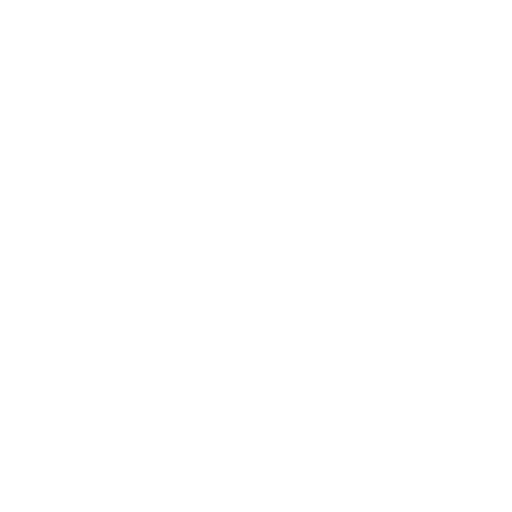
t = 0.00 s
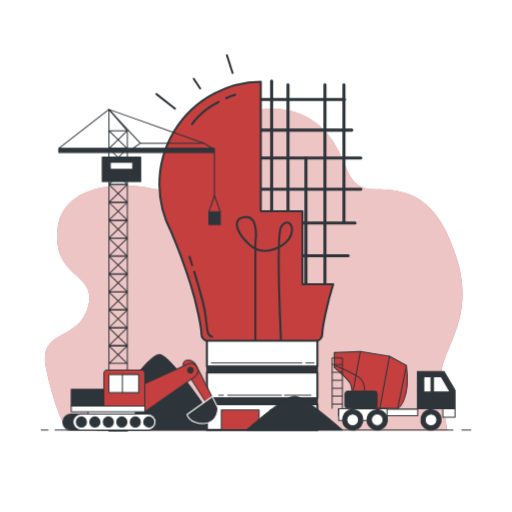
t = 1.00 s
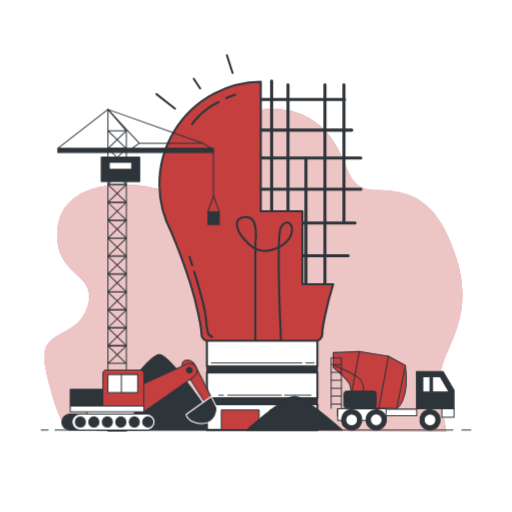
t = 1.30 s
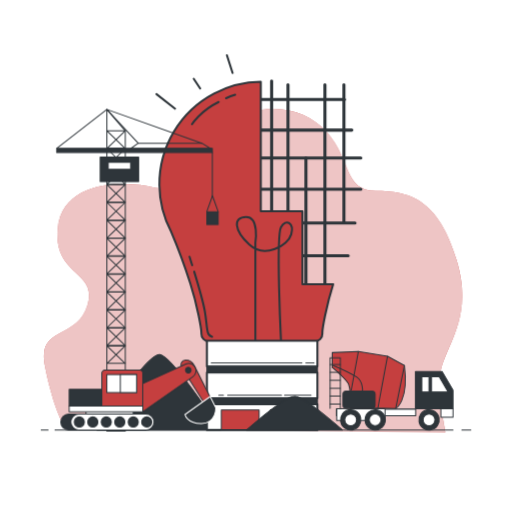
t = 1.98 s
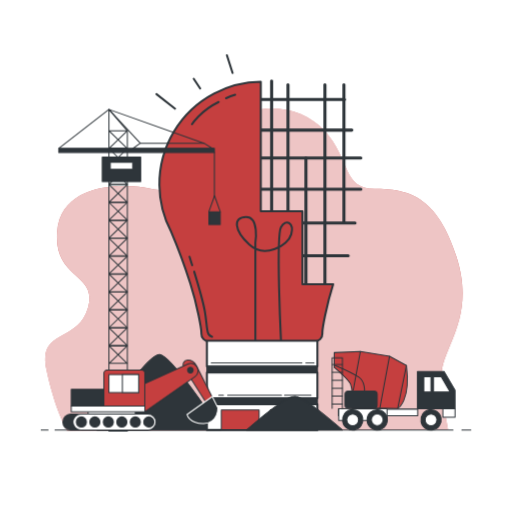
t = 2.65 s
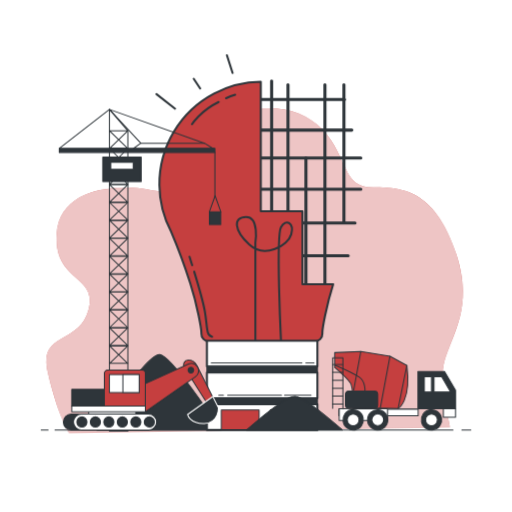
t = 3.33 s

The animated SVG that drew these frames (rendered in a browser with its animation timeline set to each time). Animation: 5 CSS @keyframes rules; one cycle of 4.00 s, repeats indefinitely.

<svg class="animated" id="freepik_stories-create" xmlns="http://www.w3.org/2000/svg" viewBox="0 0 500 500" version="1.1" xmlns:xlink="http://www.w3.org/1999/xlink" xmlns:svgjs="http://svgjs.com/svgjs"><style>svg#freepik_stories-create:not(.animated) .animable {opacity: 0;}svg#freepik_stories-create.animated #freepik--background-simple--inject-16 {animation: 1s 1 forwards cubic-bezier(.36,-0.01,.5,1.38) zoomOut,3s Infinite  linear wind;animation-delay: 0s,1s;}svg#freepik_stories-create.animated #freepik--Bulb--inject-16 {animation: 1s 1 forwards cubic-bezier(.36,-0.01,.5,1.38) lightSpeedLeft;animation-delay: 0s;}svg#freepik_stories-create.animated #freepik--Ground--inject-16 {animation: 1s 1 forwards cubic-bezier(.36,-0.01,.5,1.38) zoomOut;animation-delay: 0s;}svg#freepik_stories-create.animated #freepik--Trucks--inject-16 {animation: 1s 1 forwards cubic-bezier(.36,-0.01,.5,1.38) slideRight,3s Infinite  linear shake;animation-delay: 0s,1s;}            @keyframes zoomOut {                0% {                    opacity: 0;                    transform: scale(1.5);                }                100% {                    opacity: 1;                    transform: scale(1);                }            }                    @keyframes wind {                0% {                    transform: rotate( 0deg );                }                25% {                    transform: rotate( 1deg );                }                75% {                    transform: rotate( -1deg );                }            }                    @keyframes lightSpeedLeft {              from {                transform: translate3d(-50%, 0, 0) skewX(20deg);                opacity: 0;              }              60% {                transform: skewX(-10deg);                opacity: 1;              }              80% {                transform: skewX(2deg);              }              to {                opacity: 1;                transform: translate3d(0, 0, 0);              }            }                    @keyframes slideRight {                0% {                    opacity: 0;                    transform: translateX(30px);                }                100% {                    opacity: 1;                    transform: translateX(0);                }            }                    @keyframes shake {                10%, 90% {                    transform: translate3d(-1px, 0, 0);                  }                  20%, 80% {                    transform: translate3d(2px, 0, 0);                  }                  30%, 50%, 70% {                    transform: translate3d(-4px, 0, 0);                  }                  40%, 60% {                    transform: translate3d(4px, 0, 0);                  }            }        </style><g id="freepik--background-simple--inject-16" class="animable" style="transform-origin: 247.782px 262.883px;"><path d="M436.94,419.9H65S53.19,400,45,360s30.84-25.4,40.82-59.88-33.56-27.21-29.93-74.39,63.5-48.08,92.53-41.73,25.4-15.42,59-51.71,84.37-32.66,109.77-4.53,17.23,57.15,49,57.15S427,191.29,446,252.07s-15.77,88.56-15.14,116A300.58,300.58,0,0,0,436.94,419.9Z" style="fill: #C53F3F; transform-origin: 247.782px 262.883px;" id="el5ztzptsgoa" class="animable"></path><g id="eltr4n3ce3298"><path d="M436.94,419.9H65S53.19,400,45,360s30.84-25.4,40.82-59.88-33.56-27.21-29.93-74.39,63.5-48.08,92.53-41.73,25.4-15.42,59-51.71,84.37-32.66,109.77-4.53,17.23,57.15,49,57.15S427,191.29,446,252.07s-15.77,88.56-15.14,116A300.58,300.58,0,0,0,436.94,419.9Z" style="fill: rgb(255, 255, 255); opacity: 0.7; transform-origin: 247.782px 262.883px;" class="animable" id="elp8suj4av2jd"></path></g></g><g id="freepik--Bulb--inject-16" class="animable" style="transform-origin: 223.62px 236.92px;"><path d="M215.41,419.9c-9.11-13.87-48-72.19-59.38-73.75-11.09-1.52-50.5,57.45-61.16,73.75Z" style="fill: rgb(46, 53, 58); stroke: rgb(46, 53, 58); stroke-linecap: round; stroke-linejoin: round; transform-origin: 155.14px 383.011px;" id="elaekzod7433w" class="animable"></path><line x1="265.28" y1="79.13" x2="265.28" y2="213.62" style="fill: none; stroke: rgb(46, 53, 58); stroke-linecap: round; stroke-linejoin: round; stroke-width: 3px; transform-origin: 265.28px 146.375px;" id="el30uwmtohvme" class="animable"></line><line x1="281.26" y1="82.74" x2="281.26" y2="213.62" style="fill: none; stroke: rgb(46, 53, 58); stroke-linecap: round; stroke-linejoin: round; stroke-width: 3px; transform-origin: 281.26px 148.18px;" id="elbv4myaobq4u" class="animable"></line><line x1="298.78" y1="154.36" x2="298.78" y2="281.13" style="fill: none; stroke: rgb(46, 53, 58); stroke-linecap: round; stroke-linejoin: round; stroke-width: 3px; transform-origin: 298.78px 217.745px;" id="el9cacri82plp" class="animable"></line><line x1="317.33" y1="82.74" x2="317.33" y2="281.13" style="fill: none; stroke: rgb(46, 53, 58); stroke-linecap: round; stroke-linejoin: round; stroke-width: 3px; transform-origin: 317.33px 181.935px;" id="elchzgf0rx0ts" class="animable"></line><line x1="335.88" y1="82.74" x2="335.88" y2="217.23" style="fill: none; stroke: rgb(46, 53, 58); stroke-linecap: round; stroke-linejoin: round; stroke-width: 3px; transform-origin: 335.88px 149.985px;" id="el16zan247yvg" class="animable"></line><line x1="251.37" y1="97.16" x2="336.4" y2="97.16" style="fill: none; stroke: rgb(46, 53, 58); stroke-linecap: round; stroke-linejoin: round; stroke-width: 3px; transform-origin: 293.885px 97.16px;" id="elav59z1ixp94" class="animable"></line><line x1="251.37" y1="127.05" x2="343.58" y2="127.05" style="fill: none; stroke: rgb(46, 53, 58); stroke-linecap: round; stroke-linejoin: round; stroke-width: 3px; transform-origin: 297.475px 127.05px;" id="elqooyo0w9sog" class="animable"></line><line x1="249.83" y1="154.36" x2="352.37" y2="154.36" style="fill: none; stroke: rgb(46, 53, 58); stroke-linecap: round; stroke-linejoin: round; stroke-width: 3px; transform-origin: 301.1px 154.36px;" id="elvbbzw2uiu2c" class="animable"></line><line x1="248.28" y1="184.77" x2="352.37" y2="184.77" style="fill: none; stroke: rgb(46, 53, 58); stroke-linecap: round; stroke-linejoin: round; stroke-width: 3px; transform-origin: 300.325px 184.77px;" id="elto3o7p1pr5" class="animable"></line><line x1="267.86" y1="217.74" x2="346.7" y2="217.74" style="fill: none; stroke: rgb(46, 53, 58); stroke-linecap: round; stroke-linejoin: round; stroke-width: 3px; transform-origin: 307.28px 217.74px;" id="el8ju40ejojsm" class="animable"></line><line x1="288.47" y1="249.69" x2="340" y2="249.69" style="fill: none; stroke: rgb(46, 53, 58); stroke-linecap: round; stroke-linejoin: round; stroke-width: 3px; transform-origin: 314.235px 249.69px;" id="elc7mxdgvc8yj" class="animable"></line><line x1="152.81" y1="91.9" x2="171" y2="106.14" style="fill: none; stroke: rgb(46, 53, 58); stroke-linecap: round; stroke-linejoin: round; stroke-width: 2px; transform-origin: 161.905px 99.02px;" id="elg7cpq1pzl48" class="animable"></line><line x1="189.19" y1="76.88" x2="195.52" y2="86.37" style="fill: none; stroke: rgb(46, 53, 58); stroke-linecap: round; stroke-linejoin: round; stroke-width: 2px; transform-origin: 192.355px 81.625px;" id="el9hjobto2es" class="animable"></line><line x1="221.62" y1="53.94" x2="227.16" y2="71.34" style="fill: none; stroke: rgb(46, 53, 58); stroke-linecap: round; stroke-linejoin: round; stroke-width: 2px; transform-origin: 224.39px 62.64px;" id="elgwvfv3eualv" class="animable"></line><path d="M325.4,277.54h-30V206.21H254.7V79.88a100,100,0,0,0-87.42,146.73c3.26,7.59,10.92,26.18,18.59,50.22,7.09,22.19,10.79,44.5,10.79,47.87,0,.33,0,.67,0,1a7.48,7.48,0,0,0,7.47,7.74H307.38a7.49,7.49,0,0,0,7.47-7.74c0-.36,0-.7,0-1C314.83,321.37,318.46,299.49,325.4,277.54Z" style="fill: #C53F3F; stroke: rgb(46, 53, 58); stroke-linecap: round; stroke-linejoin: round; stroke-width: 2px; transform-origin: 240.544px 206.66px;" id="el58hmjl56xxm" class="animable"></path><path d="M220.81,96a80.31,80.31,0,0,1,8.89-3.39" style="fill: none; stroke: rgb(46, 53, 58); stroke-linecap: round; stroke-linejoin: round; stroke-width: 2px; transform-origin: 225.255px 94.305px;" id="elnn7j883c9i" class="animable"></path><path d="M187.51,121.34s8.15-13,26.06-21.75" style="fill: none; stroke: rgb(46, 53, 58); stroke-linecap: round; stroke-linejoin: round; stroke-width: 2px; transform-origin: 200.54px 110.465px;" id="elyhyyint7ycp" class="animable"></path><path d="M189.65,265.26c3.71,12.12,8.62,28.91,10.32,38.29,2.88,15.82,1,24,7.2,25.41" style="fill: none; stroke: rgb(46, 53, 58); stroke-linecap: round; stroke-linejoin: round; stroke-width: 2px; transform-origin: 198.41px 297.11px;" id="elnol2u8kwiw" class="animable"></path><path d="M185.11,250.8s1,3.25,2.61,8.23" style="fill: none; stroke: rgb(46, 53, 58); stroke-linecap: round; stroke-linejoin: round; stroke-width: 2px; transform-origin: 186.415px 254.915px;" id="elkaxue9oe3d" class="animable"></path><path d="M249.42,332.47v-95.6s4-25-9-25-12,13,3,27,38,1,41-10-5-16-10-7,0,111,0,111" style="fill: none; stroke: rgb(46, 53, 58); stroke-linecap: round; stroke-linejoin: round; stroke-width: 2px; transform-origin: 258.221px 272.37px;" id="elo98mcrz1pm" class="animable"></path><rect x="202.08" y="332.86" width="107.91" height="25.04" style="fill: rgb(255, 255, 255); stroke: rgb(46, 53, 58); stroke-linecap: round; stroke-linejoin: round; stroke-width: 2px; transform-origin: 256.035px 345.38px;" id="el7e1ow83b47b" class="animable"></rect><rect x="202.08" y="363.86" width="107.91" height="25.04" style="fill: rgb(255, 255, 255); stroke: rgb(46, 53, 58); stroke-linecap: round; stroke-linejoin: round; stroke-width: 2px; transform-origin: 256.035px 376.38px;" id="elb9dt48g9c4" class="animable"></rect><rect x="202.08" y="357.9" width="107.91" height="5.96" style="fill: rgb(46, 53, 58); stroke: rgb(46, 53, 58); stroke-linecap: round; stroke-linejoin: round; transform-origin: 256.035px 360.88px;" id="eliiy29w3ftlp" class="animable"></rect><rect x="202.08" y="394.86" width="107.91" height="25.04" style="fill: rgb(255, 255, 255); stroke: rgb(46, 53, 58); stroke-linecap: round; stroke-linejoin: round; stroke-width: 2px; transform-origin: 256.035px 407.38px;" id="el9fcs5oohcq" class="animable"></rect><line x1="298.7" y1="354.55" x2="306.72" y2="354.55" style="fill: none; stroke: rgb(46, 53, 58); stroke-linecap: round; stroke-linejoin: round; transform-origin: 302.71px 354.55px;" id="elucnjzcsrzog" class="animable"></line><line x1="206.32" y1="354.55" x2="294.84" y2="354.55" style="fill: none; stroke: rgb(46, 53, 58); stroke-linecap: round; stroke-linejoin: round; transform-origin: 250.58px 354.55px;" id="eldwcsrxu87kg" class="animable"></line><line x1="277.9" y1="386.04" x2="303.75" y2="386.04" style="fill: none; stroke: rgb(46, 53, 58); stroke-linecap: round; stroke-linejoin: round; transform-origin: 290.825px 386.04px;" id="ellu9ocih8pts" class="animable"></line><line x1="222.34" y1="386.04" x2="274.93" y2="386.04" style="fill: none; stroke: rgb(46, 53, 58); stroke-linecap: round; stroke-linejoin: round; transform-origin: 248.635px 386.04px;" id="elifvjavrbv7" class="animable"></line><line x1="213.73" y1="386.04" x2="218.18" y2="386.04" style="fill: none; stroke: rgb(46, 53, 58); stroke-linecap: round; stroke-linejoin: round; transform-origin: 215.955px 386.04px;" id="elx1o3k9qtirf" class="animable"></line><rect x="202.08" y="388.9" width="107.91" height="5.96" style="fill: rgb(46, 53, 58); stroke: rgb(46, 53, 58); stroke-linecap: round; stroke-linejoin: round; transform-origin: 256.035px 391.88px;" id="el6efioin738m" class="animable"></rect><rect x="216.13" y="400.35" width="36.94" height="19.23" style="fill: #C53F3F; stroke: rgb(46, 53, 58); stroke-linecap: round; stroke-linejoin: round; transform-origin: 234.6px 409.965px;" id="eledyn1nmk2wg" class="animable"></rect><rect x="264.2" y="400.35" width="36.94" height="19.23" style="fill: #C53F3F; stroke: rgb(46, 53, 58); stroke-linecap: round; stroke-linejoin: round; transform-origin: 282.67px 409.965px;" id="el5jxbbkpc2ed" class="animable"></rect></g><g id="freepik--Ground--inject-16" class="animable" style="transform-origin: 250px 403.393px;"><path d="M334.37,419.9c-7.08-6.21-37.31-32.32-46.11-33-8.62-.69-39.22,25.72-47.5,33Z" style="fill: rgb(46, 53, 58); stroke: rgb(46, 53, 58); stroke-linecap: round; stroke-linejoin: round; transform-origin: 287.565px 403.393px;" id="el2remyx2uj2k" class="animable"></path><line x1="451.08" y1="419.9" x2="459.76" y2="419.9" style="fill: rgb(255, 255, 255); stroke: rgb(46, 53, 58); stroke-linecap: round; stroke-linejoin: round; transform-origin: 455.42px 419.9px;" id="elxw1gx6cae2h" class="animable"></line><line x1="53.74" y1="419.9" x2="442.4" y2="419.9" style="fill: rgb(255, 255, 255); stroke: rgb(46, 53, 58); stroke-linecap: round; stroke-linejoin: round; transform-origin: 248.07px 419.9px;" id="el761qcym7ym8" class="animable"></line><line x1="40.24" y1="419.9" x2="46.99" y2="419.9" style="fill: rgb(255, 255, 255); stroke: rgb(46, 53, 58); stroke-linecap: round; stroke-linejoin: round; transform-origin: 43.615px 419.9px;" id="elq5pbeoyb0hh" class="animable"></line></g><g id="freepik--Trucks--inject-16" class="animable" style="transform-origin: 250.87px 265.44px;"><polygon points="433.61 362.83 407.66 362.83 407.66 399.23 418.41 399.23 433.61 399.23 444.37 399.23 444.37 381.03 433.61 362.83" style="fill: rgb(46, 53, 58); stroke: rgb(46, 53, 58); stroke-linecap: round; stroke-linejoin: round; transform-origin: 426.015px 381.03px;" id="el6qn8eu6gbas" class="animable"></polygon><rect x="432.48" y="399.23" width="11.89" height="8.27" style="fill: rgb(255, 255, 255); stroke: rgb(46, 53, 58); stroke-linecap: round; stroke-linejoin: round; transform-origin: 438.425px 403.365px;" id="eljqnalcm27ak" class="animable"></rect><path d="M388.37,398.82s13-7,8.5-42l-16.5-9-28.5-4.5-25.5,1v14.5s14.5,12.5,16,16.5a27.72,27.72,0,0,1,1.5,8.5v14Z" style="fill: #C53F3F; stroke: rgb(46, 53, 58); stroke-linecap: round; stroke-linejoin: round; transform-origin: 362.093px 371.07px;" id="elatvh9z0vnlg" class="animable"></path><line x1="396.87" y1="356.82" x2="388.37" y2="398.82" style="fill: none; stroke: rgb(46, 53, 58); stroke-linecap: round; stroke-linejoin: round; transform-origin: 392.62px 377.82px;" id="el0aqsnoko5t" class="animable"></line><line x1="380.37" y1="347.82" x2="370.87" y2="398.82" style="fill: none; stroke: rgb(46, 53, 58); stroke-linecap: round; stroke-linejoin: round; transform-origin: 375.62px 373.32px;" id="eltp8zvhxl8qg" class="animable"></line><line x1="351.87" y1="343.32" x2="344.87" y2="381.32" style="fill: none; stroke: rgb(46, 53, 58); stroke-linecap: round; stroke-linejoin: round; transform-origin: 348.37px 362.32px;" id="elq7s6u6fsmm" class="animable"></line><path d="M327.37,356.82s16.5,7,23,11.5,5.5,14,5.5,14" style="fill: none; stroke: rgb(46, 53, 58); stroke-linecap: round; stroke-linejoin: round; transform-origin: 341.648px 369.57px;" id="el9cd0wipmd9" class="animable"></path><rect x="330.36" y="399.49" width="77.53" height="6.5" style="fill: rgb(255, 255, 255); stroke: rgb(46, 53, 58); stroke-linecap: round; stroke-linejoin: round; transform-origin: 369.125px 402.74px;" id="ela237fbio9de" class="animable"></rect><polygon points="423.37 382.82 439.56 382.82 430.87 367.82 423.37 367.82 423.37 382.82" style="fill: rgb(255, 255, 255); stroke: rgb(46, 53, 58); stroke-linecap: round; stroke-linejoin: round; transform-origin: 431.465px 375.32px;" id="elqsbbpnggzm" class="animable"></polygon><rect x="413.87" y="367.82" width="7" height="15" style="fill: rgb(255, 255, 255); stroke: rgb(46, 53, 58); stroke-linecap: round; stroke-linejoin: round; transform-origin: 417.37px 375.32px;" id="elsx5bpsfbz4" class="animable"></rect><rect x="330.77" y="399.23" width="47.2" height="11.27" style="fill: rgb(255, 255, 255); stroke: rgb(46, 53, 58); stroke-linecap: round; stroke-linejoin: round; transform-origin: 354.37px 404.865px;" id="el2n9kbtjcprp" class="animable"></rect><g id="elgx8go07k5ja"><circle cx="420.9" cy="409.98" r="9.93" style="fill: rgb(46, 53, 58); stroke: rgb(46, 53, 58); stroke-linecap: round; stroke-linejoin: round; transform-origin: 420.9px 409.98px; transform: rotate(-10.24deg);" class="animable" id="el9dlpdplkyz"></circle></g><circle cx="420.9" cy="409.98" r="5.79" style="fill: rgb(255, 255, 255); stroke: rgb(46, 53, 58); stroke-linecap: round; stroke-linejoin: round; transform-origin: 420.9px 409.98px;" id="eluy6e61atvqr" class="animable"></circle><g id="el2bl6boitr0n"><circle cx="344.4" cy="409.98" r="9.93" style="fill: rgb(46, 53, 58); stroke: rgb(46, 53, 58); stroke-linecap: round; stroke-linejoin: round; transform-origin: 344.4px 409.98px; transform: rotate(-10.04deg);" class="animable" id="el1ecgzjglm9i"></circle></g><circle cx="344.4" cy="409.98" r="5.79" style="fill: rgb(255, 255, 255); stroke: rgb(46, 53, 58); stroke-linecap: round; stroke-linejoin: round; transform-origin: 344.4px 409.98px;" id="elxjnuatxrv6" class="animable"></circle><g id="els38ik4y55r"><circle cx="368.37" cy="409.98" r="9.93" style="fill: rgb(46, 53, 58); stroke: rgb(46, 53, 58); stroke-linecap: round; stroke-linejoin: round; transform-origin: 368.37px 409.98px; transform: rotate(-42.56deg);" class="animable" id="elh556jb83x3g"></circle></g><circle cx="368.37" cy="409.98" r="5.79" style="fill: rgb(255, 255, 255); stroke: rgb(46, 53, 58); stroke-linecap: round; stroke-linejoin: round; transform-origin: 368.37px 409.98px;" id="elvvfywgzrifi" class="animable"></circle><rect x="336.87" y="381.82" width="31.5" height="17" rx="3.25" style="fill: rgb(46, 53, 58); stroke: rgb(46, 53, 58); stroke-linecap: round; stroke-linejoin: round; transform-origin: 352.62px 390.32px;" id="eliipzp31xfs" class="animable"></rect><polyline points="324.37 398.82 324.37 349.37 334.37 349.37 334.37 398.82" style="fill: none; stroke: rgb(46, 53, 58); stroke-linecap: round; stroke-linejoin: round; transform-origin: 329.37px 374.095px;" id="el61163nvuh5" class="animable"></polyline><line x1="324.44" y1="355.92" x2="334.26" y2="355.92" style="fill: none; stroke: rgb(46, 53, 58); stroke-linecap: round; stroke-linejoin: round; transform-origin: 329.35px 355.92px;" id="elm9p8b8dtyk" class="animable"></line><line x1="324.44" y1="363.64" x2="334.26" y2="363.64" style="fill: none; stroke: rgb(46, 53, 58); stroke-linecap: round; stroke-linejoin: round; transform-origin: 329.35px 363.64px;" id="el4t8n5bfcg1c" class="animable"></line><line x1="324.44" y1="371.36" x2="334.26" y2="371.36" style="fill: none; stroke: rgb(46, 53, 58); stroke-linecap: round; stroke-linejoin: round; transform-origin: 329.35px 371.36px;" id="elcrgx00iw52b" class="animable"></line><line x1="324.44" y1="379.09" x2="334.26" y2="379.09" style="fill: none; stroke: rgb(46, 53, 58); stroke-linecap: round; stroke-linejoin: round; transform-origin: 329.35px 379.09px;" id="el2cskfcuuf12" class="animable"></line><line x1="324.44" y1="386.81" x2="334.26" y2="386.81" style="fill: none; stroke: rgb(46, 53, 58); stroke-linecap: round; stroke-linejoin: round; transform-origin: 329.35px 386.81px;" id="elj3u0dx1iot" class="animable"></line><line x1="324.44" y1="394.53" x2="334.26" y2="394.53" style="fill: none; stroke: rgb(46, 53, 58); stroke-linecap: round; stroke-linejoin: round; transform-origin: 329.35px 394.53px;" id="eljga0n0puwqf" class="animable"></line><polygon points="124.36 420.87 106.36 420.87 106.36 106.87 124.36 127.8 124.36 420.87" style="fill: none; stroke: rgb(46, 53, 58); stroke-linecap: round; stroke-linejoin: round; transform-origin: 115.36px 263.87px;" id="el19l2u50rui8" class="animable"></polygon><polygon points="106.54 354.87 124.19 354.87 106.54 337.8 124.19 337.8 106.54 354.87" style="fill: none; stroke: rgb(46, 53, 58); stroke-linecap: round; stroke-linejoin: round; transform-origin: 115.365px 346.335px;" id="el6wt4mpicq4m" class="animable"></polygon><polygon points="106.54 337.37 124.19 337.37 106.54 320.3 124.19 320.3 106.54 337.37" style="fill: none; stroke: rgb(46, 53, 58); stroke-linecap: round; stroke-linejoin: round; transform-origin: 115.365px 328.835px;" id="el7s4v3d69vwr" class="animable"></polygon><polygon points="106.54 319.87 124.19 319.87 106.54 302.8 124.19 302.8 106.54 319.87" style="fill: none; stroke: rgb(46, 53, 58); stroke-linecap: round; stroke-linejoin: round; transform-origin: 115.365px 311.335px;" id="elkkdtyfn4mn" class="animable"></polygon><polygon points="106.54 302.37 124.19 302.37 106.54 285.3 124.19 285.3 106.54 302.37" style="fill: none; stroke: rgb(46, 53, 58); stroke-linecap: round; stroke-linejoin: round; transform-origin: 115.365px 293.835px;" id="eld2wdir7ls1u" class="animable"></polygon><polygon points="106.54 284.87 124.19 284.87 106.54 267.8 124.19 267.8 106.54 284.87" style="fill: none; stroke: rgb(46, 53, 58); stroke-linecap: round; stroke-linejoin: round; transform-origin: 115.365px 276.335px;" id="ellw3qnra9js" class="animable"></polygon><polygon points="106.54 267.37 124.19 267.37 106.54 250.3 124.19 250.3 106.54 267.37" style="fill: none; stroke: rgb(46, 53, 58); stroke-linecap: round; stroke-linejoin: round; transform-origin: 115.365px 258.835px;" id="el94o0brcnvk" class="animable"></polygon><polygon points="106.54 249.87 124.19 249.87 106.54 232.8 124.19 232.8 106.54 249.87" style="fill: none; stroke: rgb(46, 53, 58); stroke-linecap: round; stroke-linejoin: round; transform-origin: 115.365px 241.335px;" id="eljdvskvwtxm" class="animable"></polygon><polygon points="106.54 232.37 124.19 232.37 106.54 215.3 124.19 215.3 106.54 232.37" style="fill: none; stroke: rgb(46, 53, 58); stroke-linecap: round; stroke-linejoin: round; transform-origin: 115.365px 223.835px;" id="el5kqzmltrk5v" class="animable"></polygon><polygon points="106.54 214.87 124.19 214.87 106.54 197.8 124.19 197.8 106.54 214.87" style="fill: none; stroke: rgb(46, 53, 58); stroke-linecap: round; stroke-linejoin: round; transform-origin: 115.365px 206.335px;" id="eli181f9w1ejm" class="animable"></polygon><polygon points="106.54 197.37 124.19 197.37 106.54 180.3 124.19 180.3 106.54 197.37" style="fill: none; stroke: rgb(46, 53, 58); stroke-linecap: round; stroke-linejoin: round; transform-origin: 115.365px 188.835px;" id="elmpz9gvbwj8r" class="animable"></polygon><polygon points="106.54 179.87 124.19 179.87 106.54 162.8 124.19 162.8 106.54 179.87" style="fill: none; stroke: rgb(46, 53, 58); stroke-linecap: round; stroke-linejoin: round; transform-origin: 115.365px 171.335px;" id="elkyc3dijld4e" class="animable"></polygon><polygon points="106.54 162.37 124.19 162.37 106.54 145.3 124.19 145.3 106.54 162.37" style="fill: none; stroke: rgb(46, 53, 58); stroke-linecap: round; stroke-linejoin: round; transform-origin: 115.365px 153.835px;" id="elqx6wsywsvgm" class="animable"></polygon><polygon points="106.54 144.87 124.19 144.87 106.54 127.8 124.19 127.8 106.54 144.87" style="fill: none; stroke: rgb(46, 53, 58); stroke-linecap: round; stroke-linejoin: round; transform-origin: 115.365px 136.335px;" id="elgza4lb5zq2m" class="animable"></polygon><polygon points="207.93 145.34 199.21 139.85 136.98 139.85 129.38 145.34 207.93 145.34" style="fill: none; stroke: rgb(46, 53, 58); stroke-linecap: round; stroke-linejoin: round; transform-origin: 168.655px 142.595px;" id="el886lc4zhmm" class="animable"></polygon><rect x="57.37" y="144.87" width="152" height="4" style="fill: rgb(46, 53, 58); stroke: rgb(46, 53, 58); stroke-linecap: round; stroke-linejoin: round; transform-origin: 133.37px 146.87px;" id="el7ebodx0pa5p" class="animable"></rect><polyline points="199.21 139.85 106.36 106.87 136.98 139.85" style="fill: none; stroke: rgb(46, 53, 58); stroke-linecap: round; stroke-linejoin: round; transform-origin: 152.785px 123.36px;" id="el4bxxyj842g9" class="animable"></polyline><line x1="106.37" y1="106.87" x2="57.37" y2="144.87" style="fill: none; stroke: rgb(46, 53, 58); stroke-linecap: round; stroke-linejoin: round; transform-origin: 81.87px 125.87px;" id="eltz4lzpbtgn" class="animable"></line><rect x="99.87" y="153.37" width="37.5" height="24" style="fill: rgb(46, 53, 58); stroke: rgb(46, 53, 58); stroke-linecap: round; stroke-linejoin: round; transform-origin: 118.62px 165.37px;" id="el09s0un8eh9al" class="animable"></rect><rect x="107.68" y="158.37" width="21.87" height="7" style="fill: rgb(255, 255, 255); stroke: rgb(46, 53, 58); stroke-linecap: round; stroke-linejoin: round; transform-origin: 118.615px 161.87px;" id="elmkxfz0254fr" class="animable"></rect><line x1="209.37" y1="148.87" x2="209.37" y2="191.99" style="fill: rgb(255, 255, 255); stroke: rgb(46, 53, 58); stroke-linecap: round; stroke-linejoin: round; transform-origin: 209.37px 170.43px;" id="el3za46opzvqq" class="animable"></line><rect x="203.96" y="206.72" width="11.11" height="12.59" style="fill: rgb(46, 53, 58); stroke: rgb(46, 53, 58); stroke-linecap: round; stroke-linejoin: round; transform-origin: 209.515px 213.015px;" id="elwhvtxae16qd" class="animable"></rect><polyline points="203.96 206.72 209.52 191.17 215.08 206.72" style="fill: none; stroke: rgb(46, 53, 58); stroke-linecap: round; stroke-linejoin: round; transform-origin: 209.52px 198.945px;" id="elfaphi50gq9v" class="animable"></polyline><path d="M179.4,358.65l24,37.94,6-4.39-17.66-35.32a9.55,9.55,0,0,0-8.55-5.28h0A4.59,4.59,0,0,0,179.4,358.65Z" style="fill: #C53F3F; stroke: rgb(46, 53, 58); stroke-linecap: round; stroke-linejoin: round; transform-origin: 194.042px 374.095px;" id="elfe4iczoapj" class="animable"></path><path d="M207.29,387.26,182.6,404.82s2.2,9.32,16.46,8.77,13.72-15.36,13.72-15.36Z" style="fill: rgb(46, 53, 58); stroke: rgb(255, 255, 255); stroke-linecap: round; stroke-linejoin: round; transform-origin: 197.691px 400.437px;" id="elog77jqq1zvl" class="animable"></path><path d="M138.71,375.74l44.72-20.15a7.08,7.08,0,0,1,8.6,2.25h0a7.07,7.07,0,0,1-1.64,10l-48.93,34.25Z" style="fill: #C53F3F; stroke: rgb(46, 53, 58); stroke-linecap: round; stroke-linejoin: round; transform-origin: 166.062px 378.528px;" id="eliko59o88wu" class="animable"></path><rect x="86.04" y="400.43" width="46.09" height="7.13" style="fill: rgb(255, 255, 255); stroke: rgb(46, 53, 58); stroke-linecap: round; stroke-linejoin: round; transform-origin: 109.085px 403.995px;" id="elult9jem9yjn" class="animable"></rect><rect x="69.58" y="380.13" width="40.05" height="16.46" style="fill: rgb(46, 53, 58); stroke: rgb(46, 53, 58); stroke-linecap: round; stroke-linejoin: round; transform-origin: 89.605px 388.36px;" id="elvram4tc0pb" class="animable"></rect><path d="M104.42,361.47h34a3,3,0,0,1,3,3v32.1a0,0,0,0,1,0,0H101.41a0,0,0,0,1,0,0v-32.1A3,3,0,0,1,104.42,361.47Z" style="fill: #C53F3F; stroke: rgb(46, 53, 58); stroke-linecap: round; stroke-linejoin: round; transform-origin: 121.415px 379.02px;" id="el21fi6fjkfue" class="animable"></path><path d="M69.17,419.9h65.57a7.81,7.81,0,0,0,7.81-7.81h0a7.82,7.82,0,0,0-7.81-7.82H69.17a7.82,7.82,0,0,0-7.81,7.82h0A7.81,7.81,0,0,0,69.17,419.9Z" style="fill: rgb(46, 53, 58); stroke: rgb(46, 53, 58); stroke-linecap: round; stroke-linejoin: round; transform-origin: 101.955px 412.085px;" id="eluaq0l12rtuf" class="animable"></path><path d="M79.05,419.9h65.56a7.82,7.82,0,0,0,7.82-7.81h0a7.82,7.82,0,0,0-7.82-7.82H79.05a7.82,7.82,0,0,0-7.82,7.82h0A7.82,7.82,0,0,0,79.05,419.9Z" style="fill: rgb(255, 255, 255); stroke: rgb(46, 53, 58); stroke-linecap: round; stroke-linejoin: round; transform-origin: 111.83px 412.085px;" id="elerpby06rxcu" class="animable"></path><rect x="69.58" y="396.59" width="71.87" height="5.49" style="fill: rgb(255, 255, 255); stroke: rgb(46, 53, 58); stroke-linecap: round; stroke-linejoin: round; transform-origin: 105.515px 399.335px;" id="el43z6motd7b" class="animable"></rect><path d="M84.4,412.09a4.94,4.94,0,1,1-4.94-4.94A4.94,4.94,0,0,1,84.4,412.09Z" style="fill: rgb(46, 53, 58); stroke: rgb(46, 53, 58); stroke-linecap: round; stroke-linejoin: round; transform-origin: 79.46px 412.09px;" id="eln29q6x4kqo" class="animable"></path><circle cx="92.63" cy="412.09" r="4.94" style="fill: rgb(46, 53, 58); stroke: rgb(46, 53, 58); stroke-linecap: round; stroke-linejoin: round; transform-origin: 92.63px 412.09px;" id="elz3y9lrrncl" class="animable"></circle><circle cx="105.79" cy="412.09" r="4.94" style="fill: rgb(46, 53, 58); stroke: rgb(46, 53, 58); stroke-linecap: round; stroke-linejoin: round; transform-origin: 105.79px 412.09px;" id="el2xcogbx9ra" class="animable"></circle><path d="M123.9,412.09a4.94,4.94,0,1,1-4.94-4.94A4.94,4.94,0,0,1,123.9,412.09Z" style="fill: rgb(46, 53, 58); stroke: rgb(46, 53, 58); stroke-linecap: round; stroke-linejoin: round; transform-origin: 118.96px 412.09px;" id="elxlr5xoak9hp" class="animable"></path><path d="M137.07,412.09a4.94,4.94,0,1,1-4.94-4.94A4.94,4.94,0,0,1,137.07,412.09Z" style="fill: rgb(46, 53, 58); stroke: rgb(46, 53, 58); stroke-linecap: round; stroke-linejoin: round; transform-origin: 132.13px 412.09px;" id="elj4v3f5hj5hh" class="animable"></path><path d="M150.23,412.09a4.94,4.94,0,1,1-4.93-4.94A4.93,4.93,0,0,1,150.23,412.09Z" style="fill: rgb(46, 53, 58); stroke: rgb(46, 53, 58); stroke-linecap: round; stroke-linejoin: round; transform-origin: 145.29px 412.09px;" id="elf6sl9tydr2w" class="animable"></path><path d="M188.64,361.47a2.75,2.75,0,1,0-2.74,2.75A2.74,2.74,0,0,0,188.64,361.47Z" style="fill: rgb(46, 53, 58); stroke: rgb(46, 53, 58); stroke-linecap: round; stroke-linejoin: round; transform-origin: 185.89px 361.47px;" id="elhptynok3wfs" class="animable"></path><rect x="106.34" y="365.86" width="29.08" height="17.56" style="fill: rgb(255, 255, 255); stroke: rgb(46, 53, 58); stroke-linecap: round; stroke-linejoin: round; transform-origin: 120.88px 374.64px;" id="eletd7j590jxq" class="animable"></rect><rect x="119.51" y="365.86" width="15.91" height="17.56" style="fill: rgb(255, 255, 255); stroke: rgb(46, 53, 58); stroke-linecap: round; stroke-linejoin: round; transform-origin: 127.465px 374.64px;" id="el8da7fj7z04w" class="animable"></rect></g><defs>     <filter id="active" height="200%">         <feMorphology in="SourceAlpha" result="DILATED" operator="dilate" radius="2"></feMorphology>                <feFlood flood-color="#32DFEC" flood-opacity="1" result="PINK"></feFlood>        <feComposite in="PINK" in2="DILATED" operator="in" result="OUTLINE"></feComposite>        <feMerge>            <feMergeNode in="OUTLINE"></feMergeNode>            <feMergeNode in="SourceGraphic"></feMergeNode>        </feMerge>    </filter>    <filter id="hover" height="200%">        <feMorphology in="SourceAlpha" result="DILATED" operator="dilate" radius="2"></feMorphology>                <feFlood flood-color="#ff0000" flood-opacity="0.5" result="PINK"></feFlood>        <feComposite in="PINK" in2="DILATED" operator="in" result="OUTLINE"></feComposite>        <feMerge>            <feMergeNode in="OUTLINE"></feMergeNode>            <feMergeNode in="SourceGraphic"></feMergeNode>        </feMerge>            <feColorMatrix type="matrix" values="0   0   0   0   0                0   1   0   0   0                0   0   0   0   0                0   0   0   1   0 "></feColorMatrix>    </filter></defs></svg>